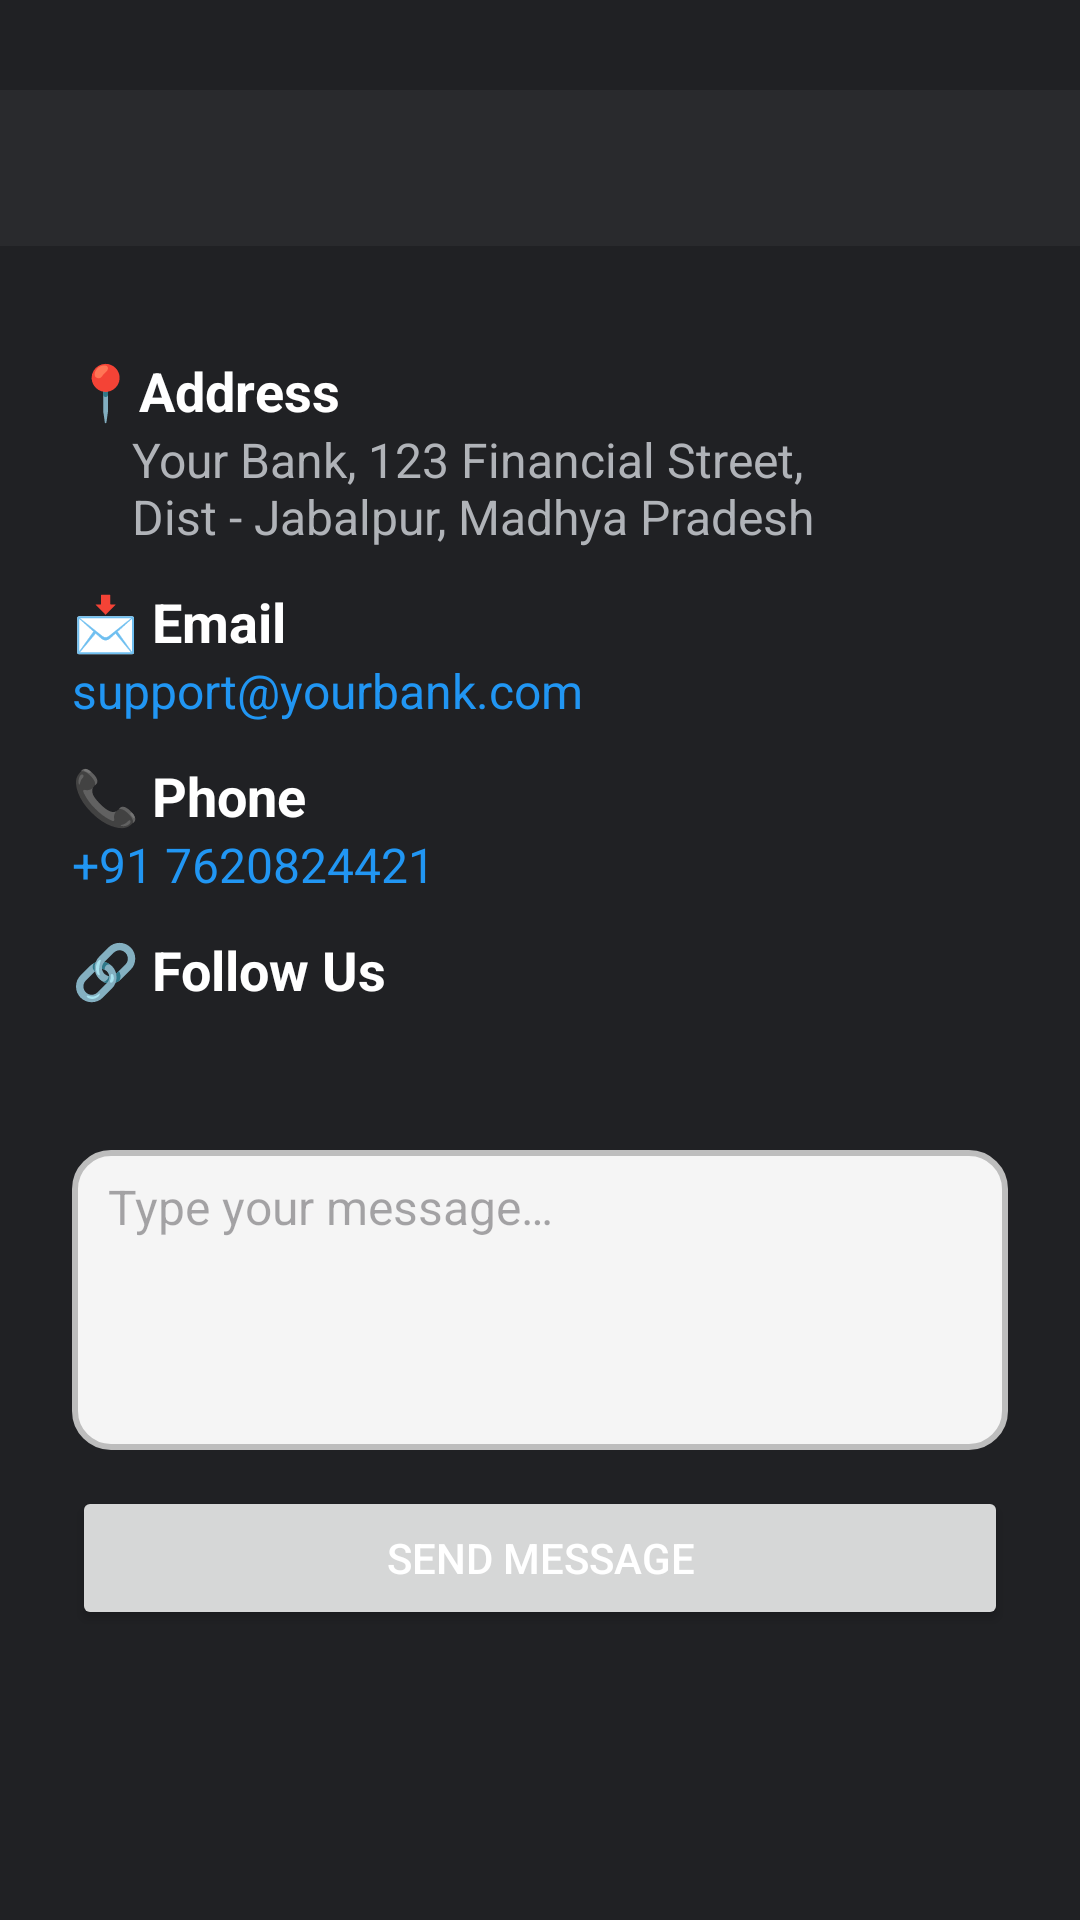

Android layout source for this screen:
<!-- AndroidManifest.xml: application theme Theme.YourBank -->
<!-- res/layout/activity_contact_us.xml -->
<?xml version="1.0" encoding="utf-8"?>
<LinearLayout xmlns:android="http://schemas.android.com/apk/res/android"
    xmlns:app="http://schemas.android.com/apk/res-auto"
    xmlns:tools="http://schemas.android.com/tools"
    android:background="@color/dark_background"
    android:id="@+id/contactUsActivity"
    android:orientation="vertical"
    android:layout_width="match_parent"
    android:layout_height="match_parent"
    tools:context=".ui.activities.ContactUsActivity">

    
    <androidx.appcompat.widget.Toolbar
        android:id="@+id/toolbar"
        android:layout_marginTop="30dp"
        android:layout_width="match_parent"
        android:layout_height="52dp"
        android:background="@color/bottom_nav_dark"
        app:titleTextColor="@android:color/white" />

    <LinearLayout
        android:layout_width="match_parent"
        android:layout_height="wrap_content"
        android:orientation="vertical"
        android:padding="24dp">

        
        <TextView
            android:layout_width="match_parent"
            android:layout_height="wrap_content"
            android:text="@string/contact_address"
            android:paddingTop="12dp"
            android:theme="@style/Theme.Text.Primary"/>

        <TextView
            android:layout_width="match_parent"
            android:layout_height="wrap_content"
            android:text="@string/contactAddress"
            android:paddingStart="20dp"
            android:textSize="16sp"
            android:textColor="@color/text_secondary"/>

        
        <TextView
            android:layout_width="match_parent"
            android:layout_height="wrap_content"
            android:text="@string/contact_email"
            android:paddingTop="12dp"
            android:theme="@style/Theme.Text.Primary"/>

        <TextView
            android:id="@+id/email"
            android:layout_width="match_parent"
            android:layout_height="wrap_content"
            android:text="@string/contactEmail"
            android:textSize="16sp"
            android:textColor="@color/blue"
            android:clickable="true"
            android:focusable="true"/>

        
        <TextView
            android:layout_width="match_parent"
            android:layout_height="wrap_content"
            android:text="@string/contact_phone"
            android:textSize="18sp"
            android:textStyle="bold"
            android:paddingTop="12dp"
            android:theme="@style/Theme.Text.Primary"/>

        <TextView
            android:id="@+id/phone"
            android:layout_width="match_parent"
            android:layout_height="wrap_content"
            android:text="@string/contactPhone"
            android:textSize="16sp"
            android:textColor="@color/blue"
            android:clickable="true"
            android:focusable="true"/>

        
        <TextView
            android:layout_width="match_parent"
            android:layout_height="wrap_content"
            android:text="@string/follow_us"
            android:paddingTop="12dp"
            android:theme="@style/Theme.Text.Primary"/>

        <LinearLayout
            android:layout_width="match_parent"
            android:layout_height="wrap_content"
            android:orientation="horizontal"
            android:gravity="center_horizontal"
            android:paddingTop="8dp">

            <ImageView
                android:id="@+id/facebook"
                android:layout_width="40dp"
                android:layout_height="40dp"
                android:src="@drawable/im_facebook"
                android:contentDescription="@string/image"
                android:padding="8dp"/>

            <ImageView
                android:id="@+id/twitter"
                android:layout_width="40dp"
                android:layout_height="40dp"
                android:src="@drawable/im_twitter"
                android:contentDescription="@string/image"
                android:padding="8dp"/>

            <ImageView
                android:id="@+id/linkedin"
                android:layout_width="40dp"
                android:layout_height="40dp"
                android:src="@drawable/im_linkedin"
                android:contentDescription="@string/image"
                android:padding="8dp"/>

            <ImageView
                android:id="@+id/whatsapp"
                android:layout_width="40dp"
                android:layout_height="40dp"
                android:src="@drawable/im_whatsapp"
                android:contentDescription="@string/image"
                android:padding="8dp"/>

        </LinearLayout>

        
        <EditText
            android:id="@+id/messageInput"
            android:layout_width="match_parent"
            android:layout_height="wrap_content"
            android:hint="@string/type_your_message"
            android:background="@drawable/bg_input_field"
            android:inputType="text"
            android:textColor="#212121"
            android:textSize="16sp"
            android:gravity="top"
            android:minHeight="100dp"
            tools:ignore="Autofill" />

        <Button
            android:id="@+id/sendMessage"
            android:layout_width="match_parent"
            android:layout_height="wrap_content"
            android:text="@string/send_message"
            android:textColor="@android:color/white"
            android:layout_marginTop="12dp"/>

    </LinearLayout>

</LinearLayout>
<!-- resources referenced by this layout -->
<resources>
  <color name="blue">#2196F3</color>
  <color name="bottom_nav_dark">#292A2D</color>
  <color name="dark_background">#202124</color>
  <color name="text_secondary">#B0B3B8</color>
  <!-- drawable bg_input_field (drawable) -->
  <?xml version="1.0" encoding="utf-8"?>
  <shape xmlns:android="http://schemas.android.com/apk/res/android"
      android:shape="rectangle">
      
      <solid android:color="#F5F5F5" />
  
      
      <stroke
          android:width="2dp"
          android:color="#BDBDBD" />
  
      
      <corners android:radius="12dp" />
  
      
      <padding
          android:left="12dp"
          android:right="12dp"
          android:top="8dp"
          android:bottom="8dp" />
  
  </shape>
  <string name="contactAddress">Your Bank, 123 Financial Street,\nDist - Jabalpur, Madhya Pradesh</string>
  <string name="contactEmail">support@yourbank.com</string>
  <string name="contactPhone">+91 7620824421</string>
  <string name="contact_address">📍Address</string>
  <string name="contact_email">📩 Email</string>
  <string name="contact_phone">📞 Phone</string>
  <string name="follow_us">🔗 Follow Us</string>
  <string name="image">Its an Image</string>
  <string name="send_message">Send Message</string>
  <string name="type_your_message">Type your message…</string>
  <style name="Theme.Text.Primary" parent="Theme.YourBank">
          <item name="android:textStyle">bold</item>
          <item name="android:textSize">18sp</item>
          <item name="android:textColor">@color/white</item>
      </style>
  <style name="Theme.YourBank" parent="Base.Theme.YourBank" />
  <color name="white">#FFFFFFFF</color>
  <style name="Base.Theme.YourBank" parent="Theme.Material3.DayNight.NoActionBar">
          <item name="android:colorBackground">@color/dark_background</item>
          <item name="android:textColorPrimary">@color/text_primary</item>
          <item name="android:navigationBarColor">@color/bottom_nav_dark</item>
      </style>
  <color name="text_primary">#E8EAED</color>
</resources>
